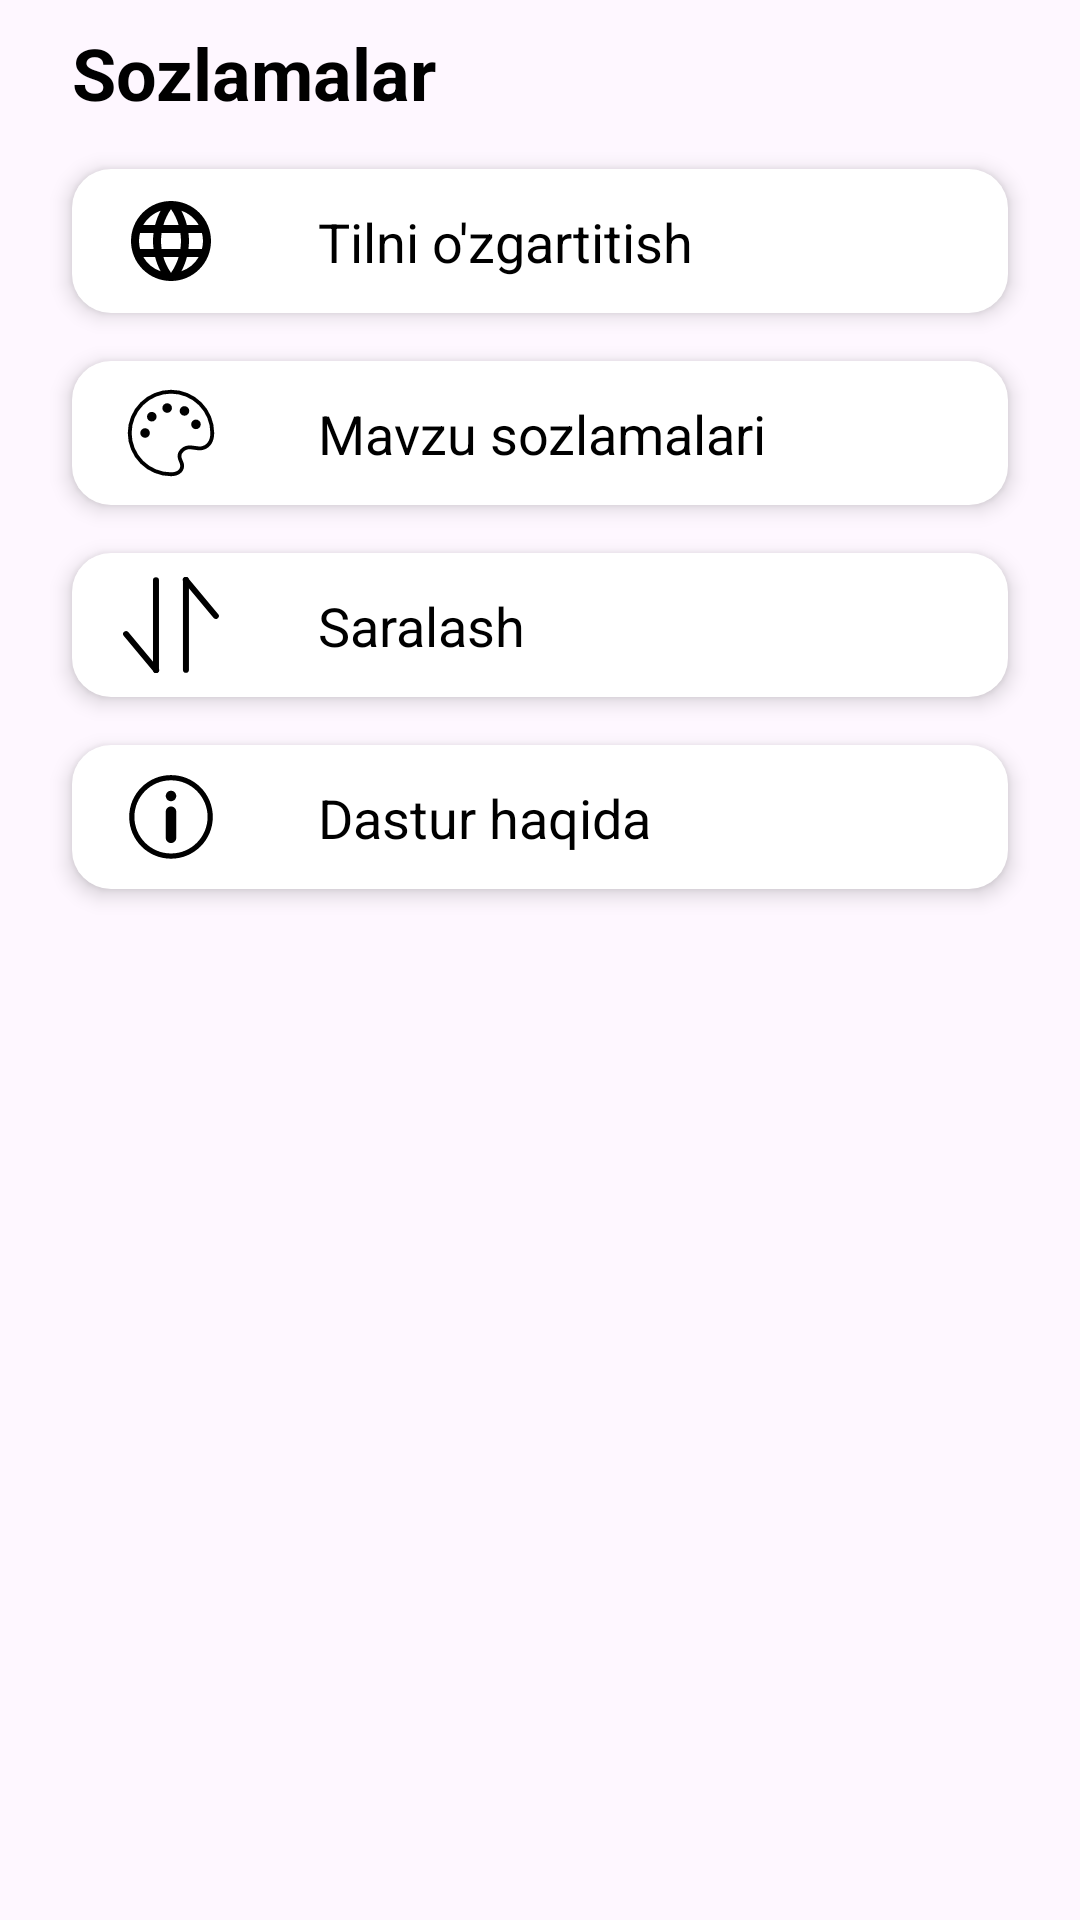

This screen was rendered from an Android layout file. Write that file and the resources it references.
<!-- AndroidManifest.xml: application theme Theme.EldorMuqimov20 -->
<!-- res/layout/fragment_settings.xml -->
<?xml version="1.0" encoding="utf-8"?>
<androidx.constraintlayout.widget.ConstraintLayout xmlns:android="http://schemas.android.com/apk/res/android"
    xmlns:app="http://schemas.android.com/apk/res-auto"
    xmlns:tools="http://schemas.android.com/tools"
    android:layout_width="match_parent"
    android:layout_height="match_parent"
    tools:context=".fragments.SettingsFragment">


    <TextView
        android:id="@+id/textView2"
        android:layout_width="wrap_content"
        android:layout_height="wrap_content"
        android:layout_marginStart="24dp"
        android:layout_marginTop="8dp"
        android:text="Sozlamalar"
        android:textColor="@color/black"
        android:textSize="24dp"
        android:textStyle="bold"
        app:layout_constraintStart_toStartOf="parent"
        app:layout_constraintTop_toTopOf="parent" />

    <androidx.constraintlayout.widget.ConstraintLayout
        android:id="@+id/btn_language"
        android:layout_width="match_parent"
        android:layout_height="48dp"
        android:layout_marginHorizontal="24dp"
        android:layout_marginTop="16dp"
        android:background="@drawable/item_bg"
        android:elevation="4dp"
        app:layout_constraintEnd_toEndOf="parent"
        app:layout_constraintStart_toStartOf="parent"
        app:layout_constraintTop_toBottomOf="@+id/textView2">

        <ImageView
            android:id="@+id/imageView2"
            android:layout_width="50dp"
            android:layout_height="wrap_content"
            android:layout_marginStart="8dp"
            android:layout_marginTop="8dp"
            android:layout_marginBottom="8dp"
            android:padding="8dp"
            android:src="@drawable/language_3"
            app:layout_constraintBottom_toBottomOf="parent"
            app:layout_constraintStart_toStartOf="parent"
            app:layout_constraintTop_toTopOf="parent" />

        <TextView
            android:id="@+id/textView4"
            android:layout_width="wrap_content"
            android:layout_height="wrap_content"
            android:layout_marginStart="24dp"
            android:text="Tilni o'zgartitish"
            android:textColor="@color/black"
            android:textSize="18sp"
            app:layout_constraintBottom_toBottomOf="@+id/imageView2"
            app:layout_constraintStart_toEndOf="@+id/imageView2"
            app:layout_constraintTop_toTopOf="@+id/imageView2" />
    </androidx.constraintlayout.widget.ConstraintLayout>

    <androidx.constraintlayout.widget.ConstraintLayout
        android:id="@+id/btn_theme"
        android:layout_width="match_parent"
        android:layout_height="48dp"
        android:layout_marginHorizontal="24dp"
        android:layout_marginTop="16dp"
        android:background="@drawable/item_bg"
        android:elevation="4dp"
        app:layout_constraintEnd_toEndOf="parent"
        app:layout_constraintStart_toStartOf="parent"
        app:layout_constraintTop_toBottomOf="@+id/btn_language">

        <ImageView
            android:id="@+id/imageView22"
            android:layout_width="50dp"
            android:layout_height="wrap_content"
            android:layout_marginStart="8dp"
            android:layout_marginTop="8dp"
            android:layout_marginBottom="8dp"
            android:padding="8dp"
            android:src="@drawable/theme_48"
            app:layout_constraintBottom_toBottomOf="parent"
            app:layout_constraintStart_toStartOf="parent"
            app:layout_constraintTop_toTopOf="parent" />

        <TextView
            android:id="@+id/textView42"
            android:layout_width="wrap_content"
            android:layout_height="wrap_content"
            android:layout_marginStart="24dp"
            android:text="Mavzu sozlamalari"
            android:textColor="@color/black"
            android:textSize="18sp"
            app:layout_constraintBottom_toBottomOf="@+id/imageView22"
            app:layout_constraintStart_toEndOf="@+id/imageView22"
            app:layout_constraintTop_toTopOf="@+id/imageView22" />
    </androidx.constraintlayout.widget.ConstraintLayout>

    <androidx.constraintlayout.widget.ConstraintLayout
        android:id="@+id/btn_sort"
        android:layout_width="match_parent"
        android:layout_height="48dp"
        android:layout_marginHorizontal="24dp"
        android:layout_marginTop="16dp"
        android:background="@drawable/item_bg"
        android:elevation="4dp"
        app:layout_constraintEnd_toEndOf="parent"
        app:layout_constraintStart_toStartOf="parent"
        app:layout_constraintTop_toBottomOf="@+id/btn_theme">

        <ImageView
            android:id="@+id/imageView222"
            android:layout_width="50dp"
            android:layout_height="wrap_content"
            android:layout_marginStart="8dp"
            android:layout_marginTop="8dp"
            android:layout_marginBottom="8dp"
            android:padding="8dp"
            android:src="@drawable/sort_4"
            app:layout_constraintBottom_toBottomOf="parent"
            app:layout_constraintStart_toStartOf="parent"
            app:layout_constraintTop_toTopOf="parent" />

        <TextView
            android:id="@+id/textView422"
            android:layout_width="wrap_content"
            android:layout_height="wrap_content"
            android:layout_marginStart="24dp"
            android:text="Saralash"
            android:textColor="@color/black"
            android:textSize="18sp"
            app:layout_constraintBottom_toBottomOf="@+id/imageView222"
            app:layout_constraintStart_toEndOf="@+id/imageView222"
            app:layout_constraintTop_toTopOf="@+id/imageView222" />
    </androidx.constraintlayout.widget.ConstraintLayout>

    <androidx.constraintlayout.widget.ConstraintLayout
        android:id="@+id/btn_about"
        android:layout_width="match_parent"
        android:layout_height="48dp"
        android:layout_marginHorizontal="24dp"
        android:layout_marginTop="16dp"
        android:background="@drawable/item_bg"
        android:elevation="4dp"
        app:layout_constraintEnd_toEndOf="parent"
        app:layout_constraintStart_toStartOf="parent"
        app:layout_constraintTop_toBottomOf="@+id/btn_sort">

        <ImageView
            android:id="@+id/imageView2221"
            android:layout_width="50dp"
            android:layout_height="wrap_content"
            android:layout_marginStart="8dp"
            android:layout_marginTop="8dp"
            android:layout_marginBottom="8dp"
            android:padding="8dp"
            android:src="@drawable/about_7"
            app:layout_constraintBottom_toBottomOf="parent"
            app:layout_constraintStart_toStartOf="parent"
            app:layout_constraintTop_toTopOf="parent" />

        <TextView
            android:id="@+id/textView4221"
            android:layout_width="wrap_content"
            android:layout_height="wrap_content"
            android:layout_marginStart="24dp"
            android:text="Dastur haqida"
            android:textColor="@color/black"
            android:textSize="18sp"
            app:layout_constraintBottom_toBottomOf="@+id/imageView2221"
            app:layout_constraintStart_toEndOf="@+id/imageView2221"
            app:layout_constraintTop_toTopOf="@+id/imageView2221" />
    </androidx.constraintlayout.widget.ConstraintLayout>


</androidx.constraintlayout.widget.ConstraintLayout>
<!-- resources referenced by this layout -->
<resources>
  <!-- drawable about_7 (drawable) -->
  <vector xmlns:android="http://schemas.android.com/apk/res/android"
      android:width="1024dp"
      android:height="1024dp"
      android:viewportWidth="1024"
      android:viewportHeight="1024">
    <path
        android:fillColor="#FF000000"
        android:pathData="M512,64.8c-246.3,0 -446,199.7 -446,446 0,246.3 199.7,446 446,446 246.3,0 446,-199.7 446,-446C958,264.5 758.3,64.8 512,64.8zM512,901c-215.2,0 -390.3,-175.1 -390.3,-390.3 0,-215.2 175.1,-390.3 390.3,-390.3 215.2,0 390.3,175.1 390.3,390.3C902.3,725.9 727.2,901 512,901zM512,399.3c-30.8,0 -55.7,25 -55.7,55.7L456.3,733.8c0,30.8 25,55.8 55.7,55.8 30.8,0 55.8,-25 55.8,-55.8L567.7,455C567.7,424.3 542.8,399.3 512,399.3zM512,232c-30.8,0 -55.7,25 -55.7,55.8 0,30.8 25,55.7 55.7,55.7 30.8,0 55.8,-25 55.8,-55.7C567.7,257 542.8,232 512,232z"/>
  </vector>
  <!-- drawable item_bg (drawable) -->
  <?xml version="1.0" encoding="utf-8"?>
  <selector xmlns:android="http://schemas.android.com/apk/res/android">
      <item>
          <shape android:shape="rectangle">
              <solid android:color="@color/white" />
              <corners android:radius="13dp" />
          </shape>
      </item>
  </selector>
  <!-- drawable language_3 (drawable) -->
  <vector xmlns:android="http://schemas.android.com/apk/res/android"
      android:width="1024dp"
      android:height="1024dp"
      android:viewportWidth="1024"
      android:viewportHeight="1024">
    <path
        android:fillColor="#FF000000"
        android:pathData="M511.8,85.3C276.1,85.3 85.3,276.3 85.3,512s190.7,426.7 426.5,426.7C747.5,938.7 938.7,747.7 938.7,512S747.5,85.3 511.8,85.3zM807.3,341.3h-125.9c-13.9,-53.3 -33.3,-104.5 -58.9,-151.9 78.5,26.9 143.8,81.3 184.7,151.9zM512,172.2c35.6,51.2 63.4,108.2 81.5,169.2h-163c18.1,-61 45.9,-118 81.5,-169.2zM181.8,597.3C174.7,570 170.7,541.4 170.7,512s4.1,-58 11.1,-85.3h144c-3.4,27.9 -5.8,56.3 -5.8,85.3 0,29 2.3,57.4 6,85.3L181.8,597.3zM216.5,682.7h125.9c13.9,53.3 33.3,104.5 58.9,152.1A342.1,342.1 0,0 1,216.5 682.7zM342.4,341.3h-125.9c41,-70.6 106.2,-125.2 184.7,-152.1 -25.6,47.6 -45,98.8 -58.9,152.1zM512,851.8c-35.4,-51.2 -63.1,-108.2 -81.5,-169.2h163c-18.3,61 -46.1,118 -81.5,169.2zM611.8,597.3h-199.7c-4.1,-27.9 -6.8,-56.3 -6.8,-85.3 0,-29 2.8,-57.4 6.8,-85.3h199.7c4.1,27.9 6.8,56.3 6.8,85.3 0,29 -2.8,57.4 -6.8,85.3zM622.7,834.6c25.6,-47.6 45,-98.6 58.9,-151.9h125.9a343.2,343.2 0,0 1,-184.7 151.9zM698,597.3c3.4,-27.9 6,-56.3 6,-85.3 0,-29 -2.3,-57.4 -6,-85.3h144c7,27.3 11.3,55.9 11.3,85.3s-4.1,58 -11.3,85.3h-144z"/>
  </vector>
  <!-- drawable sort_4 (drawable) -->
  <vector xmlns:android="http://schemas.android.com/apk/res/android"
      android:width="1024dp"
      android:height="1024dp"
      android:viewportWidth="1024"
      android:viewportHeight="1024">
      <path
          android:fillColor="@color/black"
          android:pathData="M383.7,991.4a32,32 0,1 1,-63.9 0V32.6a32,32 0,0 1,63.9 0v958.9z" />
      <path
          android:fillColor="@color/black"
          android:pathData="M376.3,971a32,32 0,1 1,-49.1 40.9L6.9,627.7a32,32 0,0 1,49.1 -40.9l320.3,384.2z" />
      <path
          android:fillColor="@color/black"
          android:pathData="M639.4,32.6a32,32 0,1 1,63.9 0v958.9a32,32 0,0 1,-63.9 0V32.6z" />
      <path
          android:fillColor="@color/black"
          android:pathData="M646.8,53a32,32 0,1 1,49.1 -40.9l320.3,384.2a32,32 0,0 1,-49.1 40.9L646.8,53z" />
  </vector>
  <style name="Theme.EldorMuqimov20" parent="Base.Theme.EldorMuqimov20" />
  <style name="Base.Theme.EldorMuqimov20" parent="Theme.Material3.DayNight.NoActionBar">
          
           <item name="colorPrimary">@color/white</item>
      </style>
  <!-- not gathered from this repository: default colours our renderer supplied (Android Studio template values) -->
  <color name="black">#FF000000</color>
  <color name="white">#FFFFFFFF</color>
</resources>
